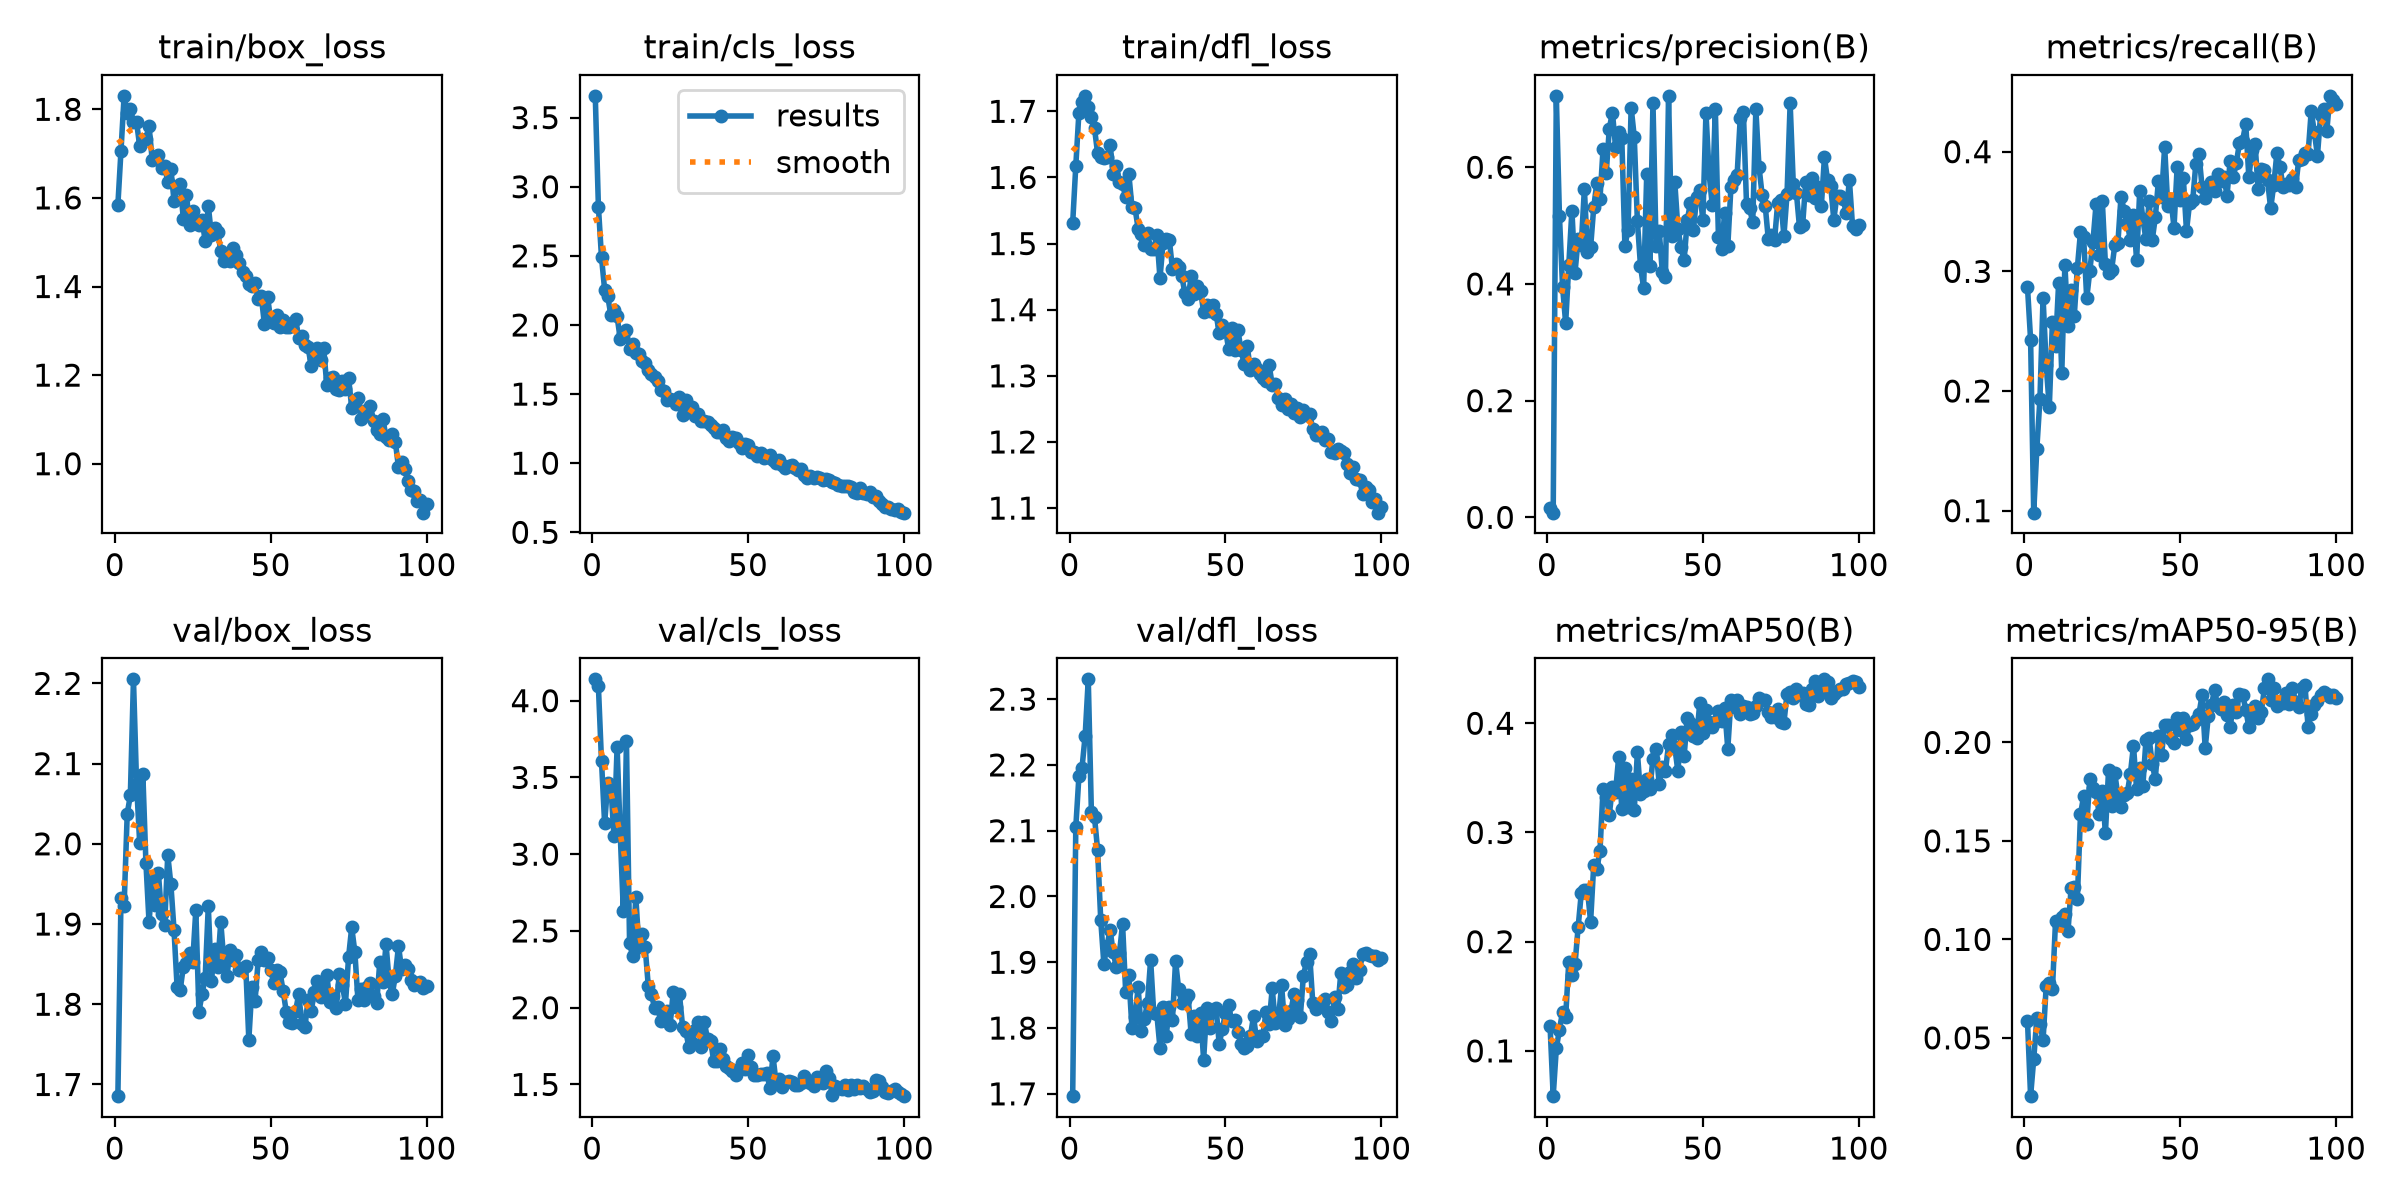

The table this chart was drawn from, first rows:
epoch, time, train/box_loss, train/cls_loss, train/dfl_loss, metrics/precision(B), metrics/recall(B), metrics/mAP50(B), metrics/mAP50-95(B), val/box_loss, val/cls_loss, val/dfl_loss, lr/pg0, lr/pg1, lr/pg2
1, 20.02, 1.584, 3.658, 1.531, 0.01672, 0.287, 0.1225, 0.05859, 1.685, 4.139, 1.696, 0.00024, 0.00024, 0.00024
2, 40.29, 1.707, 2.856, 1.617, 0.00804, 0.2429, 0.05853, 0.02041, 1.932, 4.094, 2.105, 0.0004851, 0.0004851, 0.0004851
3, 59.93, 1.83, 2.488, 1.698, 0.7224, 0.09835, 0.1022, 0.03912, 1.923, 3.604, 2.183, 0.0007253, 0.0007253, 0.0007253
4, 79.6, 1.793, 2.256, 1.715, 0.5169, 0.1517, 0.1195, 0.06002, 2.038, 3.201, 2.196, 0.0009606, 0.0009606, 0.0009606
5, 99.1, 1.801, 2.207, 1.723, 0.3954, 0.1935, 0.1356, 0.05704, 2.06, 3.461, 2.244, 0.0009604, 0.0009604, 0.0009604
6, 119, 1.771, 2.072, 1.707, 0.3329, 0.278, 0.1315, 0.04886, 2.205, 3.441, 2.33, 0.0009505, 0.0009505, 0.0009505
7, 138.8, 1.771, 2.111, 1.692, 0.4323, 0.2217, 0.1815, 0.07616, 2.075, 3.116, 2.129, 0.0009406, 0.0009406, 0.0009406
8, 158.6, 1.717, 2.061, 1.674, 0.5258, 0.1865, 0.1695, 0.07775, 2.001, 3.697, 2.121, 0.0009307, 0.0009307, 0.0009307
9, 178.3, 1.731, 1.899, 1.636, 0.4194, 0.2579, 0.1793, 0.07462, 2.087, 3.133, 2.07, 0.0009208, 0.0009208, 0.0009208
10, 198, 1.734, 1.938, 1.63, 0.4774, 0.2377, 0.2133, 0.1093, 1.976, 2.63, 1.964, 0.0009109, 0.0009109, 0.0009109
11, 217.7, 1.762, 1.961, 1.629, 0.4671, 0.2907, 0.2442, 0.1072, 1.902, 3.735, 1.898, 0.000901, 0.000901, 0.000901
12, 237.7, 1.687, 1.828, 1.631, 0.5624, 0.215, 0.2469, 0.1113, 1.956, 2.42, 1.925, 0.0008911, 0.0008911, 0.0008911
13, 257.3, 1.69, 1.862, 1.649, 0.4543, 0.3056, 0.2473, 0.1127, 1.924, 2.335, 1.949, 0.0008812, 0.0008812, 0.0008812
14, 277.2, 1.697, 1.797, 1.606, 0.4627, 0.2542, 0.2183, 0.1041, 1.963, 2.722, 1.915, 0.0008713, 0.0008713, 0.0008713
15, 296.6, 1.668, 1.793, 1.618, 0.5313, 0.2841, 0.2702, 0.1263, 1.912, 2.393, 1.892, 0.0008614, 0.0008614, 0.0008614
16, 316.4, 1.673, 1.737, 1.594, 0.5735, 0.2623, 0.2667, 0.1265, 1.899, 2.48, 1.914, 0.0008515, 0.0008515, 0.0008515
17, 336.1, 1.636, 1.725, 1.589, 0.5454, 0.3029, 0.2828, 0.1204, 1.986, 2.393, 1.958, 0.0008416, 0.0008416, 0.0008416
18, 356.1, 1.666, 1.673, 1.57, 0.6318, 0.3328, 0.3401, 0.1634, 1.949, 2.142, 1.855, 0.0008317, 0.0008317, 0.0008317
19, 375.7, 1.594, 1.646, 1.606, 0.5894, 0.3291, 0.3328, 0.1726, 1.893, 2.089, 1.88, 0.0008218, 0.0008218, 0.0008218
20, 395.9, 1.624, 1.622, 1.556, 0.6663, 0.2774, 0.3162, 0.1584, 1.821, 2, 1.801, 0.0008119, 0.0008119, 0.0008119
21, 415.6, 1.631, 1.592, 1.553, 0.6937, 0.3005, 0.3419, 0.1815, 1.818, 2.002, 1.817, 0.000802, 0.000802, 0.000802
22, 435.4, 1.552, 1.528, 1.523, 0.6347, 0.3247, 0.3372, 0.1768, 1.847, 1.913, 1.862, 0.0007921, 0.0007921, 0.0007921
23, 455.3, 1.607, 1.525, 1.515, 0.661, 0.3562, 0.3691, 0.1748, 1.852, 1.968, 1.796, 0.0007822, 0.0007822, 0.0007822
24, 475.1, 1.538, 1.459, 1.498, 0.6501, 0.3137, 0.3219, 0.1635, 1.864, 1.981, 1.814, 0.0007723, 0.0007723, 0.0007723
25, 494.9, 1.571, 1.465, 1.516, 0.4651, 0.359, 0.3588, 0.1752, 1.853, 1.888, 1.838, 0.0007624, 0.0007624, 0.0007624
26, 514.6, 1.543, 1.457, 1.492, 0.4928, 0.3058, 0.3229, 0.154, 1.917, 2.1, 1.904, 0.0007525, 0.0007525, 0.0007525
27, 534.1, 1.539, 1.43, 1.491, 0.7023, 0.2989, 0.3488, 0.1858, 1.79, 2.005, 1.822, 0.0007426, 0.0007426, 0.0007426
28, 553.8, 1.549, 1.477, 1.513, 0.652, 0.3015, 0.3202, 0.1676, 1.813, 2.087, 1.821, 0.0007327, 0.0007327, 0.0007327
29, 573.9, 1.503, 1.347, 1.448, 0.5081, 0.3217, 0.3735, 0.1844, 1.833, 1.877, 1.77, 0.0007228, 0.0007228, 0.0007228
30, 593.9, 1.582, 1.457, 1.502, 0.4308, 0.3237, 0.3351, 0.1729, 1.922, 1.85, 1.832, 0.0007129, 0.0007129, 0.0007129
31, 613.5, 1.516, 1.39, 1.507, 0.3931, 0.3625, 0.338, 0.167, 1.829, 1.745, 1.788, 0.000703, 0.000703, 0.000703
32, 633.2, 1.532, 1.404, 1.505, 0.5882, 0.3508, 0.349, 0.1733, 1.868, 1.772, 1.832, 0.0006931, 0.0006931, 0.0006931
33, 653.3, 1.524, 1.344, 1.462, 0.4304, 0.3404, 0.3395, 0.1742, 1.846, 1.857, 1.812, 0.0006832, 0.0006832, 0.0006832
34, 673.3, 1.481, 1.357, 1.469, 0.7105, 0.3262, 0.3677, 0.184, 1.903, 1.907, 1.902, 0.0006733, 0.0006733, 0.0006733
35, 693.3, 1.457, 1.309, 1.464, 0.4653, 0.3467, 0.3766, 0.1984, 1.853, 1.743, 1.859, 0.0006634, 0.0006634, 0.0006634
36, 712.7, 1.471, 1.304, 1.451, 0.4913, 0.3093, 0.3441, 0.1762, 1.835, 1.905, 1.839, 0.0006535, 0.0006535, 0.0006535
37, 732.3, 1.458, 1.298, 1.425, 0.4201, 0.3672, 0.3603, 0.1869, 1.868, 1.794, 1.842, 0.0006436, 0.0006436, 0.0006436
38, 752.8, 1.486, 1.277, 1.416, 0.4125, 0.3437, 0.3563, 0.1777, 1.855, 1.784, 1.85, 0.0006337, 0.0006337, 0.0006337
39, 772.9, 1.472, 1.255, 1.451, 0.7218, 0.3267, 0.3807, 0.2012, 1.861, 1.652, 1.79, 0.0006238, 0.0006238, 0.0006238
40, 793.9, 1.452, 1.228, 1.424, 0.4818, 0.3589, 0.3896, 0.2024, 1.843, 1.651, 1.819, 0.0006139, 0.0006139, 0.0006139
41, 814.6, 1.434, 1.229, 1.436, 0.5744, 0.3259, 0.3781, 0.1893, 1.845, 1.729, 1.788, 0.000604, 0.000604, 0.000604
42, 834.9, 1.425, 1.242, 1.429, 0.4943, 0.3451, 0.356, 0.1812, 1.848, 1.668, 1.823, 0.0005941, 0.0005941, 0.0005941
43, 854.6, 1.405, 1.183, 1.397, 0.4633, 0.3757, 0.3919, 0.2032, 1.756, 1.622, 1.752, 0.0005842, 0.0005842, 0.0005842
44, 874.6, 1.401, 1.163, 1.407, 0.4405, 0.3621, 0.3703, 0.1935, 1.822, 1.609, 1.831, 0.0005743, 0.0005743, 0.0005743
45, 894.5, 1.407, 1.187, 1.398, 0.509, 0.4042, 0.4047, 0.209, 1.804, 1.589, 1.801, 0.0005644, 0.0005644, 0.0005644
46, 914.3, 1.371, 1.182, 1.408, 0.5386, 0.3544, 0.4002, 0.209, 1.855, 1.562, 1.827, 0.0005545, 0.0005545, 0.0005545
47, 934.7, 1.378, 1.148, 1.394, 0.4931, 0.3605, 0.3882, 0.2015, 1.865, 1.6, 1.83, 0.0005446, 0.0005446, 0.0005446
48, 954.7, 1.315, 1.109, 1.364, 0.5493, 0.3366, 0.3864, 0.1998, 1.855, 1.642, 1.776, 0.0005347, 0.0005347, 0.0005347
49, 974.3, 1.377, 1.136, 1.377, 0.5603, 0.3868, 0.4182, 0.2122, 1.858, 1.602, 1.799, 0.0005248, 0.0005248, 0.0005248
50, 993.9, 1.325, 1.135, 1.371, 0.5091, 0.3594, 0.3913, 0.2065, 1.843, 1.694, 1.822, 0.0005149, 0.0005149, 0.0005149
51, 1014, 1.318, 1.077, 1.341, 0.6934, 0.3776, 0.4125, 0.2122, 1.826, 1.616, 1.835, 0.000505, 0.000505, 0.000505
52, 1034, 1.335, 1.08, 1.372, 0.5898, 0.3337, 0.4012, 0.2016, 1.843, 1.561, 1.81, 0.0004951, 0.0004951, 0.0004951
53, 1054, 1.31, 1.049, 1.34, 0.5354, 0.3573, 0.3966, 0.2088, 1.84, 1.563, 1.813, 0.0004852, 0.0004852, 0.0004852
54, 1074, 1.324, 1.073, 1.369, 0.7005, 0.3593, 0.4011, 0.2096, 1.817, 1.571, 1.793, 0.0004753, 0.0004753, 0.0004753
55, 1094, 1.308, 1.035, 1.339, 0.4798, 0.39, 0.4112, 0.2112, 1.791, 1.569, 1.776, 0.0004654, 0.0004654, 0.0004654
56, 1114, 1.307, 1.042, 1.318, 0.4603, 0.398, 0.4019, 0.2145, 1.778, 1.572, 1.769, 0.0004555, 0.0004555, 0.0004555
57, 1134, 1.317, 1.063, 1.345, 0.5224, 0.3704, 0.4137, 0.2239, 1.777, 1.479, 1.773, 0.0004456, 0.0004456, 0.0004456
58, 1154, 1.327, 1.025, 1.308, 0.4645, 0.3609, 0.3765, 0.1971, 1.791, 1.686, 1.787, 0.0004357, 0.0004357, 0.0004357
59, 1174, 1.284, 1.003, 1.317, 0.5654, 0.3671, 0.4216, 0.2135, 1.812, 1.509, 1.818, 0.0004258, 0.0004258, 0.0004258
60, 1194, 1.288, 1.023, 1.31, 0.5776, 0.3745, 0.4153, 0.219, 1.776, 1.534, 1.781, 0.0004159, 0.0004159, 0.0004159
... 40 more rows
